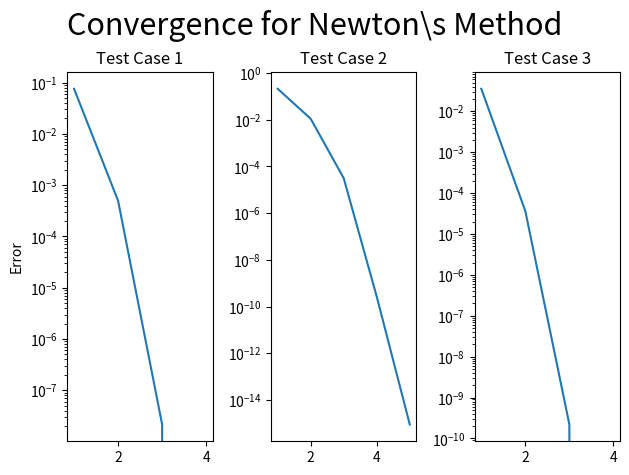

The matplotlib source for this figure:
import matplotlib.pyplot as plt

# Eq 1 set to 0
def eq1(x, M, k, eta, xi):
  s = 0
  for j in range(M):
    if(1+k[j]*x != 0):
      s += k[j]*eta[j]/(1+k[j]*x)
  return x*(1+s) - xi

# Macro to eq1 for specific params
def param0(x):
  return eq1(x, 1, [1], [1], 3)

def param1(x):
  return eq1(x, 1, [1], [10], 1)

def param2(x):
  return eq1(x, 3, [1,2,6], [2,3,1], 9)

def test1(x):
  return eq1(x, 1, [1], [10], 1)

def test2(x):
  return eq1(x, 2, [5,3], [4,2], 5)

def test3(x):
  return eq1(x, 3, [1,2,6], [2,3,1], 9)

################################################################################
## Plot the the curve as asked
x = [ i/100 for i in range(0, 500) ]
y = [ param0(i) for i in x ]

plt.axhline(color='black')
plt.axvline(color='black')
plt.xlabel('x')
plt.ylabel('f(x)')
#plt.ylim([-100, 100])
#plt.xlim([-0.5, 5])
plt.plot(x,y)
#plt.savefig('plot1.png')
#plt.show()

################################################################################
## Bisection

def bisection(a, b,thresh, max_step, f):
  diffs = []
  itr = []
  x1 = a
  x2 = b
  x1_val = f(x1)
  x2_val = f(x2)
  if( x1_val < 0):
    x1, x2 = x1_val, x2_val
  else:
    x1, x2, = x2_val, x1_val
  dx = x2 - x1
  for i in range(max_step):
    dx /= 2
    mid = x1 + dx
    # Evaluate the midpoint
    fval = f(mid)
    itr.append(i)
    diffs.append(abs(fval))
    # Get out if our guess is good enough
    if(abs(fval) < thresh):
      return mid, itr, diffs
    # Assign midpoint
    x1 = x1 if (fval > 0) else mid
  return mid, itr, diffs

print('Bisection')
mid, itr, diffs = bisection( 0, 5, 1e-10, 100, param0)
print('x estimate using bisection for first set of params:')
print('x=',mid,'\tItr:',len(itr))
mid, itr, diffs = bisection( 0, 5, 1e-10, 100, param1)
print('x estimate using bisection for first set of params:')
print('x=',mid,'\tItr:',len(itr))
mid, itr, diffs = bisection( 0, 5, 1e-10, 100, param2)
print('x estimate using bisection for first set of params:')
print('x=',mid,'\tItr:',len(itr))

plt.close()
fig = plt.gcf()
print('Bisection TEST CASES -------------------')
mid, itr, diffs = bisection( 0, 2, 1e-10, 100, test1)
print(mid)
fig.add_subplot(131)
plt.plot(itr,diffs)
plt.title('Test Case 1')
plt.ylabel('Error')
plt.gca().set_yscale('log')

mid, itr, diffs = bisection( 0, 4, 1e-10, 100, test2)
print(mid)
fig.add_subplot(132)
plt.plot(itr,diffs)
plt.title('Test Case 2')
plt.gca().set_yscale('log')

mid, itr, diffs = bisection( 0, 5, 1e-10, 100, test3)
print(mid)
fig.add_subplot(133)
plt.plot(itr,diffs)
plt.title('Test Case 3')
plt.suptitle('Convergence for Bisection',fontsize=22)
plt.gca().set_yscale('log')
plt.tight_layout()
plt.subplots_adjust(top=0.85)
plt.savefig('bisect_tests.png')
#plt.show()

################################################################################
## FPI

def func2(x):
  #return x*(1+1/(1+x)) - 3
  return 3 - x/(1+x)
def func3(x):
  return 3 - 5*x/(1+x)
def func4(x,a=1):
  return 1/(1+a)*(3+x*(a-5/(1+x)))

def ga1(x,a=1):
  return 1/(1+a)*(3+x*(a-(5/(1+x))))

def ga2(x,a=1):
  return 1/(1+a)*(5+x*(a-(20/(1+5*x)+6/(1+3*x))))

def ga3(x,a=2):
  return 1/(1+a)*(9+x*(a - (1+2/(1+x)+2*3/(1+2*x) + 6/(1+6*x))))



def fpi(x, thresh, max_step, f):
  itr = []
  diffs = []
  for i in range(max_step):
    itr.append(i)
    x_new = f(x)
    d = x_new - x
    diffs.append(abs(d))
    x = x_new
    if(abs(d) < thresh):
      return x, itr, diffs
  return x, itr, diffs

print('FPI')
print('first form (works}')
x, itr, diffs = fpi(3, 1e-10, 100, func2)
print(x)
print('Second form (doesnt work)')
x, itr, diffs = fpi(3, 1e-10, 100, func3)
print(x)
print('Third form (does work?)')
x, itr, diffs = fpi(3, 1e-10, 100, func4)
print(x)

plt.close()
fig = plt.gcf()
print('FPI TEST CASES -------------------')
x, itr, diffs = fpi(1, 1e-11, 100, ga1)
print(x)
fig.add_subplot(131)
plt.plot(itr,diffs)
plt.title('Test Case 1')
plt.ylabel('Error')
plt.gca().set_yscale('log')

x, itr, diffs = fpi(1, 1e-11, 100, ga2)
print(x)
fig.add_subplot(132)
plt.plot(itr,diffs)
plt.title('Test Case 2')
plt.gca().set_yscale('log')

x, itr, diffs = fpi(4, 1e-11, 100, ga3)
print(x)
fig.add_subplot(133)
plt.plot(itr,diffs)
plt.title('Test Case 3')
plt.gca().set_yscale('log')
plt.suptitle('Convergence for FPI',fontsize=22)
plt.tight_layout()
plt.subplots_adjust(top=0.85)
plt.savefig('fpi_tests.png')
#plt.show()



x = [ i/100 for i in range(0, 500) ]
y1 = [ func2(i) for i in x ]
y2 = [ func3(i) for i in x ]

plt.xlabel('x')
plt.ylabel('f(x)')
#plt.ylim([-100, 100])
#plt.xlim([-0.5, 5])
#plt.plot(itr, diffs)
#plt.savefig('plot1.png')
#plt.show()


################################################################################
### Newton's Method


def deriv(f,x):
  eps = 1e-10
  a = x - eps
  b = x + eps
  d = ( f(b)-f(a) )/( 2*eps )
  return d

def deriv2(x):
  return x**2+2*x+11/((x+1)**2)

def x_next(x_last, f, thresh, max_steps, itr, diffs):
  x = x_last - f(x_last)/deriv(f,x_last)
  diffs.append(abs(f(x)))
  itr.append(len(diffs))
  #print('itr',max_steps,'\tx',x)
  if(abs(f(x)) < thresh or max_steps <= 0):
    return x, itr, diffs
  else:
    return x_next(x, f, thresh, max_steps - 1, itr, diffs)

print("Init guess x = 1.6")
x, itr, diffs = x_next( 1.6, param1, 1e-14, 100, [], [])
#plt.plot(itr,diffs)
#plt.gca().set_yscale('log')
#plt.show()
print(x)
print("Init guess x = 1.4999")
x, itr, diffs = x_next( 1.4999, param1, 1e-14, 100, [], [])
#plt.plot(itr,diffs)
#plt.gca().set_yscale('log')
#plt.show()
print(x)
print("Init guess x = 1.5")
x, itr, diffs = x_next( 1.5, param1, 1e-14, 100, [], [])
#plt.plot(itr,diffs)
#plt.gca().set_yscale('log')
#plt.show()
print(x)
print("Init guess x = 1.0")
x, itr, diffs = x_next( 1.0, param1, 1e-14, 100, [], [])
#plt.plot(itr,diffs)
#plt.gca().set_yscale('log')
#plt.show()
print(x)

# Final set of params given
print("------------")
x, itr, diffs = x_next( -0.2, param2, 1e-14, 100, [], [])
plt.close()
fig = plt.gcf()
print('NEWTON TEST CASES -------------------')
x, itr, diffs = x_next( 0.0, test1, 1e-11, 100, [], [])
print(x)
fig.add_subplot(131)
plt.plot(itr,diffs)
plt.title('Test Case 1')
plt.ylabel('Error')
plt.gca().set_yscale('log')

x, itr, diffs = x_next( 1.0, test2, 1e-11, 100, [], [])
print(x)
fig.add_subplot(132)
plt.plot(itr,diffs)
plt.title('Test Case 2')
plt.gca().set_yscale('log')

x, itr, diffs = x_next( 3.0, test3, 1e-11, 100, [], [])
print(x)
fig.add_subplot(133)
plt.plot(itr,diffs)
plt.title('Test Case 3')
plt.suptitle('Convergence for Newton\s Method',fontsize=22)
plt.gca().set_yscale('log')
plt.tight_layout()
plt.subplots_adjust(top=0.85)
plt.savefig('newton_tests.png')
#plt.show()
